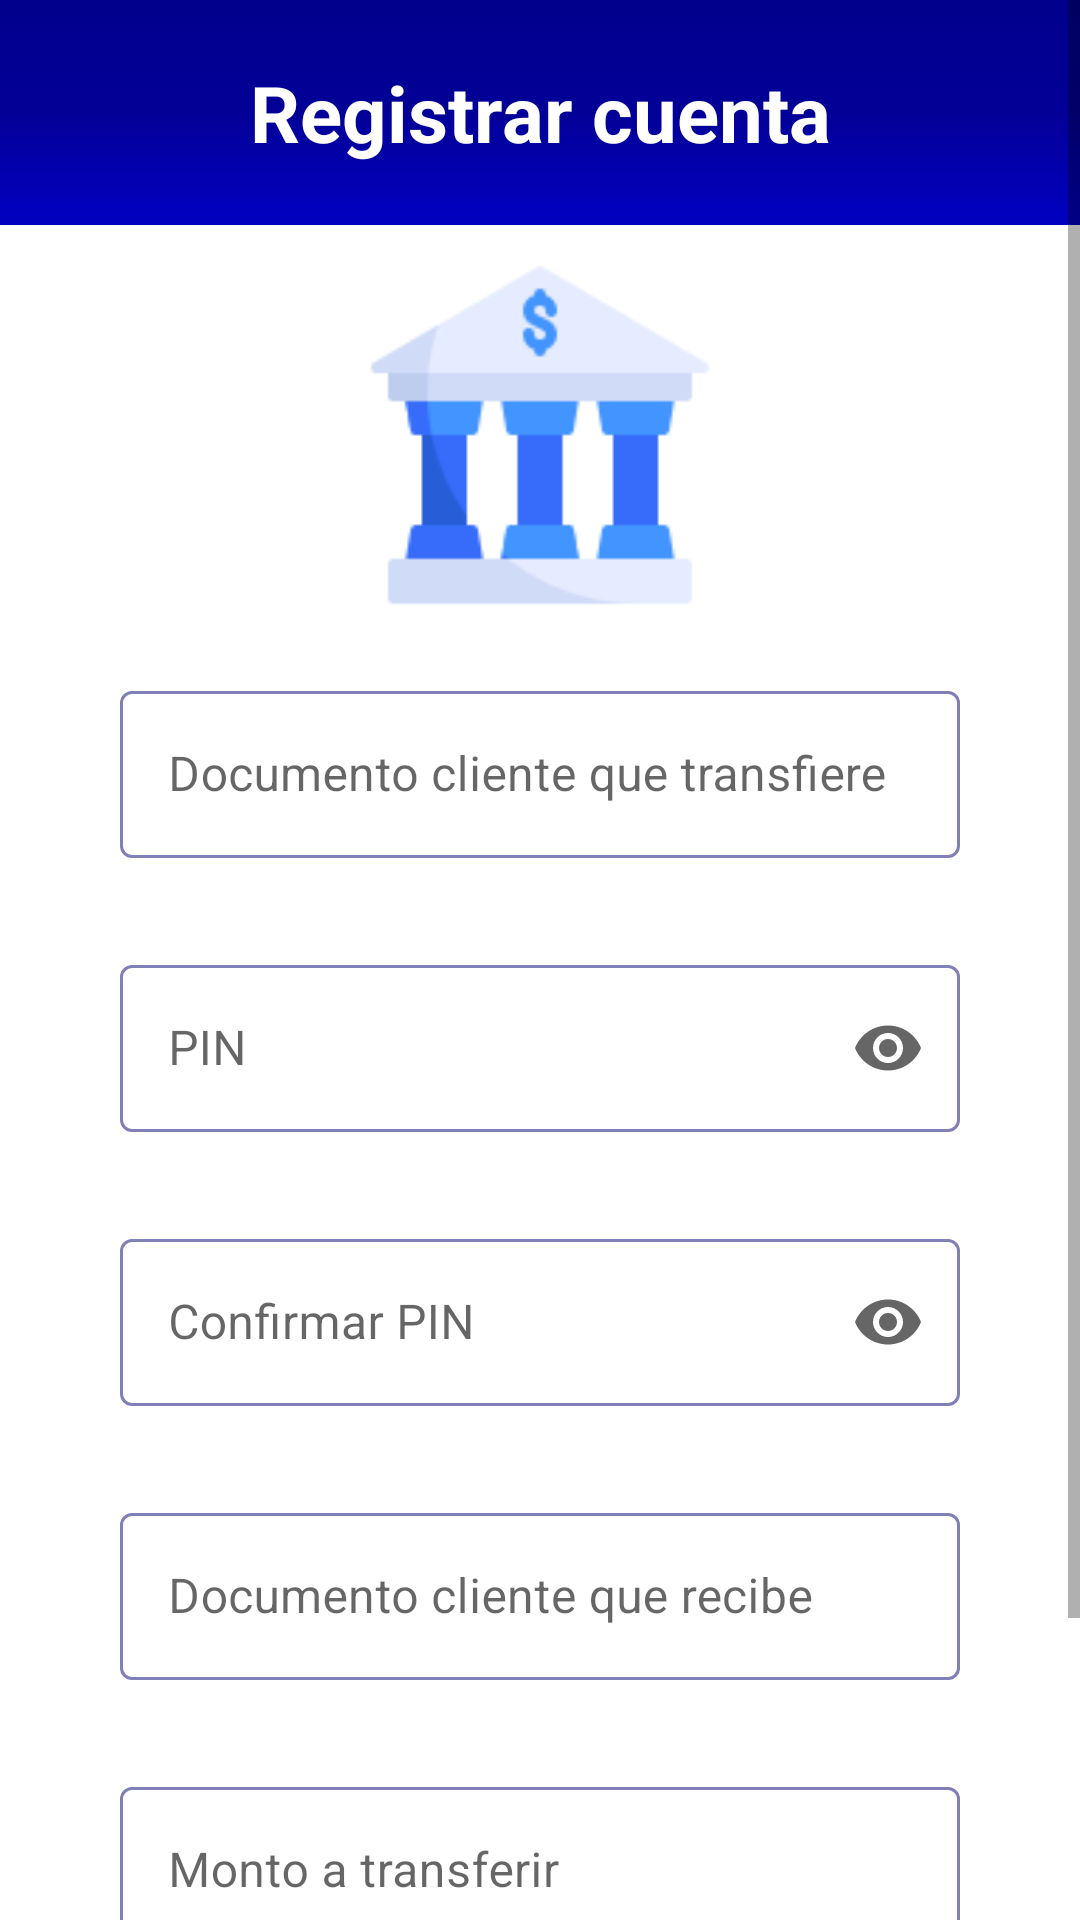

Layout XML and referenced resources for this Android screen:
<!-- AndroidManifest.xml: application theme Theme.CorresponsApp -->
<!-- res/layout/fragment_transferir.xml -->
<?xml version="1.0" encoding="utf-8"?>
<ScrollView xmlns:android="http://schemas.android.com/apk/res/android"
    xmlns:app="http://schemas.android.com/apk/res-auto"
    xmlns:tools="http://schemas.android.com/tools"
    android:layout_width="match_parent"
    android:layout_height="match_parent"
    android:fillViewport="true">

    <LinearLayout
        android:layout_width="match_parent"
        android:layout_height="wrap_content"
        android:orientation="vertical"
        tools:context=".interfacesgraficas.corresponsal.transferir.TransferirFragment">

        <include
            android:id="@+id/menu_toolbar"
            layout="@layout/menu_toolbar"
            android:layout_width="match_parent"
            android:layout_height="wrap_content" />

        <LinearLayout
            android:layout_width="match_parent"
            android:layout_height="wrap_content"
            android:gravity="center_horizontal"
            android:orientation="vertical">

            <com.google.android.material.textfield.TextInputLayout
                android:id="@+id/textInputLayout1"
                style="@style/Widget.MaterialComponents.TextInputLayout.OutlinedBox"
                android:layout_width="match_parent"
                android:layout_height="wrap_content"
                android:layout_marginHorizontal="40dp"
                android:layout_marginTop="20dp"
                android:hint="@string/documento_cliente_que_transfiere"
                app:boxBackgroundMode="outline"
                app:boxStrokeColor="@color/mtrl_textinput_default_box_stroke_color"
                app:errorEnabled="true">

                <com.google.android.material.textfield.TextInputEditText
                    android:id="@+id/etDocumentoTransfiere"
                    android:layout_width="match_parent"
                    android:layout_height="match_parent"
                    android:inputType="number" />
            </com.google.android.material.textfield.TextInputLayout>

            <com.google.android.material.textfield.TextInputLayout
                android:id="@+id/textInputLayout2"
                style="@style/Widget.MaterialComponents.TextInputLayout.OutlinedBox"
                android:layout_width="match_parent"
                android:layout_height="wrap_content"
                android:layout_marginHorizontal="40dp"
                android:layout_marginTop="10dp"
                android:hint="@string/pin"
                app:boxBackgroundMode="outline"
                app:boxStrokeColor="@color/mtrl_textinput_default_box_stroke_color"
                app:endIconMode="password_toggle"
                app:errorEnabled="true">

                <com.google.android.material.textfield.TextInputEditText
                    android:id="@+id/etPIN"
                    android:layout_width="match_parent"
                    android:layout_height="match_parent"
                    android:inputType="numberPassword"
                    android:maxLength="4" />
            </com.google.android.material.textfield.TextInputLayout>

            <com.google.android.material.textfield.TextInputLayout
                android:id="@+id/textInputLayout3"
                style="@style/Widget.MaterialComponents.TextInputLayout.OutlinedBox"
                android:layout_width="match_parent"
                android:layout_height="wrap_content"
                android:layout_marginHorizontal="40dp"
                android:layout_marginTop="10dp"
                android:hint="@string/confirmar_pin"
                app:boxBackgroundMode="outline"
                app:boxStrokeColor="@color/mtrl_textinput_default_box_stroke_color"
                app:endIconMode="password_toggle"
                app:errorEnabled="true">

                <com.google.android.material.textfield.TextInputEditText
                    android:id="@+id/etConfirmarPIN"
                    android:layout_width="match_parent"
                    android:layout_height="match_parent"
                    android:inputType="numberPassword"
                    android:maxLength="4" />
            </com.google.android.material.textfield.TextInputLayout>

            <com.google.android.material.textfield.TextInputLayout
                android:id="@+id/textInputLayout4"
                style="@style/Widget.MaterialComponents.TextInputLayout.OutlinedBox"
                android:layout_width="match_parent"
                android:layout_height="wrap_content"
                android:layout_marginHorizontal="40dp"
                android:layout_marginTop="10dp"
                android:hint="@string/documento_cliente_que_recibe"
                app:boxBackgroundMode="outline"
                app:boxStrokeColor="@color/mtrl_textinput_default_box_stroke_color"
                app:errorEnabled="true">

                <com.google.android.material.textfield.TextInputEditText
                    android:id="@+id/etDocumentoRecibe"
                    android:layout_width="match_parent"
                    android:layout_height="match_parent"
                    android:inputType="number" />
            </com.google.android.material.textfield.TextInputLayout>

            <com.google.android.material.textfield.TextInputLayout
                android:id="@+id/textInputLayout5"
                style="@style/Widget.MaterialComponents.TextInputLayout.OutlinedBox"
                android:layout_width="match_parent"
                android:layout_height="wrap_content"
                android:layout_marginHorizontal="40dp"
                android:layout_marginTop="10dp"
                android:hint="@string/monto_a_transferir"
                app:boxBackgroundMode="outline"
                app:boxStrokeColor="@color/mtrl_textinput_default_box_stroke_color"
                app:errorEnabled="true">

                <com.google.android.material.textfield.TextInputEditText
                    android:id="@+id/etMonto"
                    android:layout_width="match_parent"
                    android:layout_height="match_parent"
                    android:inputType="number" />
            </com.google.android.material.textfield.TextInputLayout>

            <Button
                android:id="@+id/btnTransferir"
                android:layout_width="wrap_content"
                android:layout_height="wrap_content"
                android:layout_marginTop="20dp"
                android:layout_marginBottom="20dp"
                android:backgroundTint="#0100C1"
                android:paddingHorizontal="60dp"
                android:text="@string/transferir" />

        </LinearLayout>

    </LinearLayout>
</ScrollView>
<!-- res/layout/menu_toolbar.xml (included above) -->
<?xml version="1.0" encoding="utf-8"?>
<LinearLayout xmlns:android="http://schemas.android.com/apk/res/android"
    android:layout_width="match_parent"
    android:layout_height="match_parent"
    android:orientation="vertical">

    <LinearLayout
        android:layout_width="match_parent"
        android:layout_height="wrap_content"
        android:background="@drawable/design_degradadoazul"
        android:gravity="center_horizontal"
        android:orientation="vertical"
        android:padding="20dp">

        <TextView
            android:id="@+id/tvTitulo"
            android:layout_width="match_parent"
            android:layout_height="match_parent"
            android:text="@string/registrar_cuenta"
            android:textAlignment="center"
            android:textColor="@color/white"
            android:textSize="26sp"
            android:textStyle="bold" />

    </LinearLayout>

    <ImageView
        android:id="@+id/ivPantalla"
        android:layout_width="match_parent"
        android:layout_height="120dp"
        android:adjustViewBounds="true"
        android:contentDescription="@string/app_name"
        android:layout_marginTop="10dp"
        android:scaleType="fitCenter"
        android:src="@drawable/banco_128"/>

</LinearLayout>
<!-- resources referenced by this layout -->
<resources>
  <color name="mtrl_textinput_default_box_stroke_color" tools:override="true">#8080B6</color>
  <color name="white">#FFFFFFFF</color>
  <!-- drawable banco_128: png bitmap (drawable, 3393 bytes) -->
  <!-- drawable design_degradadoazul (drawable) -->
  <?xml version="1.0" encoding="utf-8"?>
  <selector xmlns:android="http://schemas.android.com/apk/res/android">
      <item>
          <shape>
              <gradient
                  android:startColor="@color/azul_primario"
                  android:centerColor="@color/azul_secundario"
                  android:endColor="@color/azul_terciario"
                  android:angle="270"
                  />
          </shape>
      </item>
  </selector>
  <string name="app_name">CorresponsApp</string>
  <string name="confirmar_pin">Confirmar PIN</string>
  <string name="documento_cliente_que_recibe">Documento cliente que recibe</string>
  <string name="documento_cliente_que_transfiere">Documento cliente que transfiere</string>
  <string name="monto_a_transferir">Monto a transferir</string>
  <string name="pin">PIN</string>
  <string name="registrar_cuenta">Registrar cuenta</string>
  <string name="transferir">Transferir</string>
  <style name="Theme.CorresponsApp" parent="Theme.MaterialComponents.Light.NoActionBar">
          
          <item name="colorPrimary">@color/purple_500</item>
          <item name="colorPrimaryVariant">@color/purple_700</item>
          <item name="colorOnPrimary">@color/white</item>
          
          <item name="colorSecondary">@color/teal_200</item>
          <item name="colorSecondaryVariant">@color/teal_700</item>
          <item name="colorOnSecondary">@color/black</item>
          
          <item name="android:statusBarColor" tools:targetApi="l">?attr/colorPrimaryVariant</item>
          
      </style>
  <color name="azul_primario">#00008C</color>
  <color name="azul_secundario">#030097</color>
  <color name="azul_terciario">#0100C1</color>
  <color name="purple_500">#FF6200EE</color>
  <color name="purple_700">#FF3700B3</color>
  <color name="teal_200">#FF03DAC5</color>
  <color name="teal_700">#FF018786</color>
  <color name="black">#FF000000</color>
</resources>
